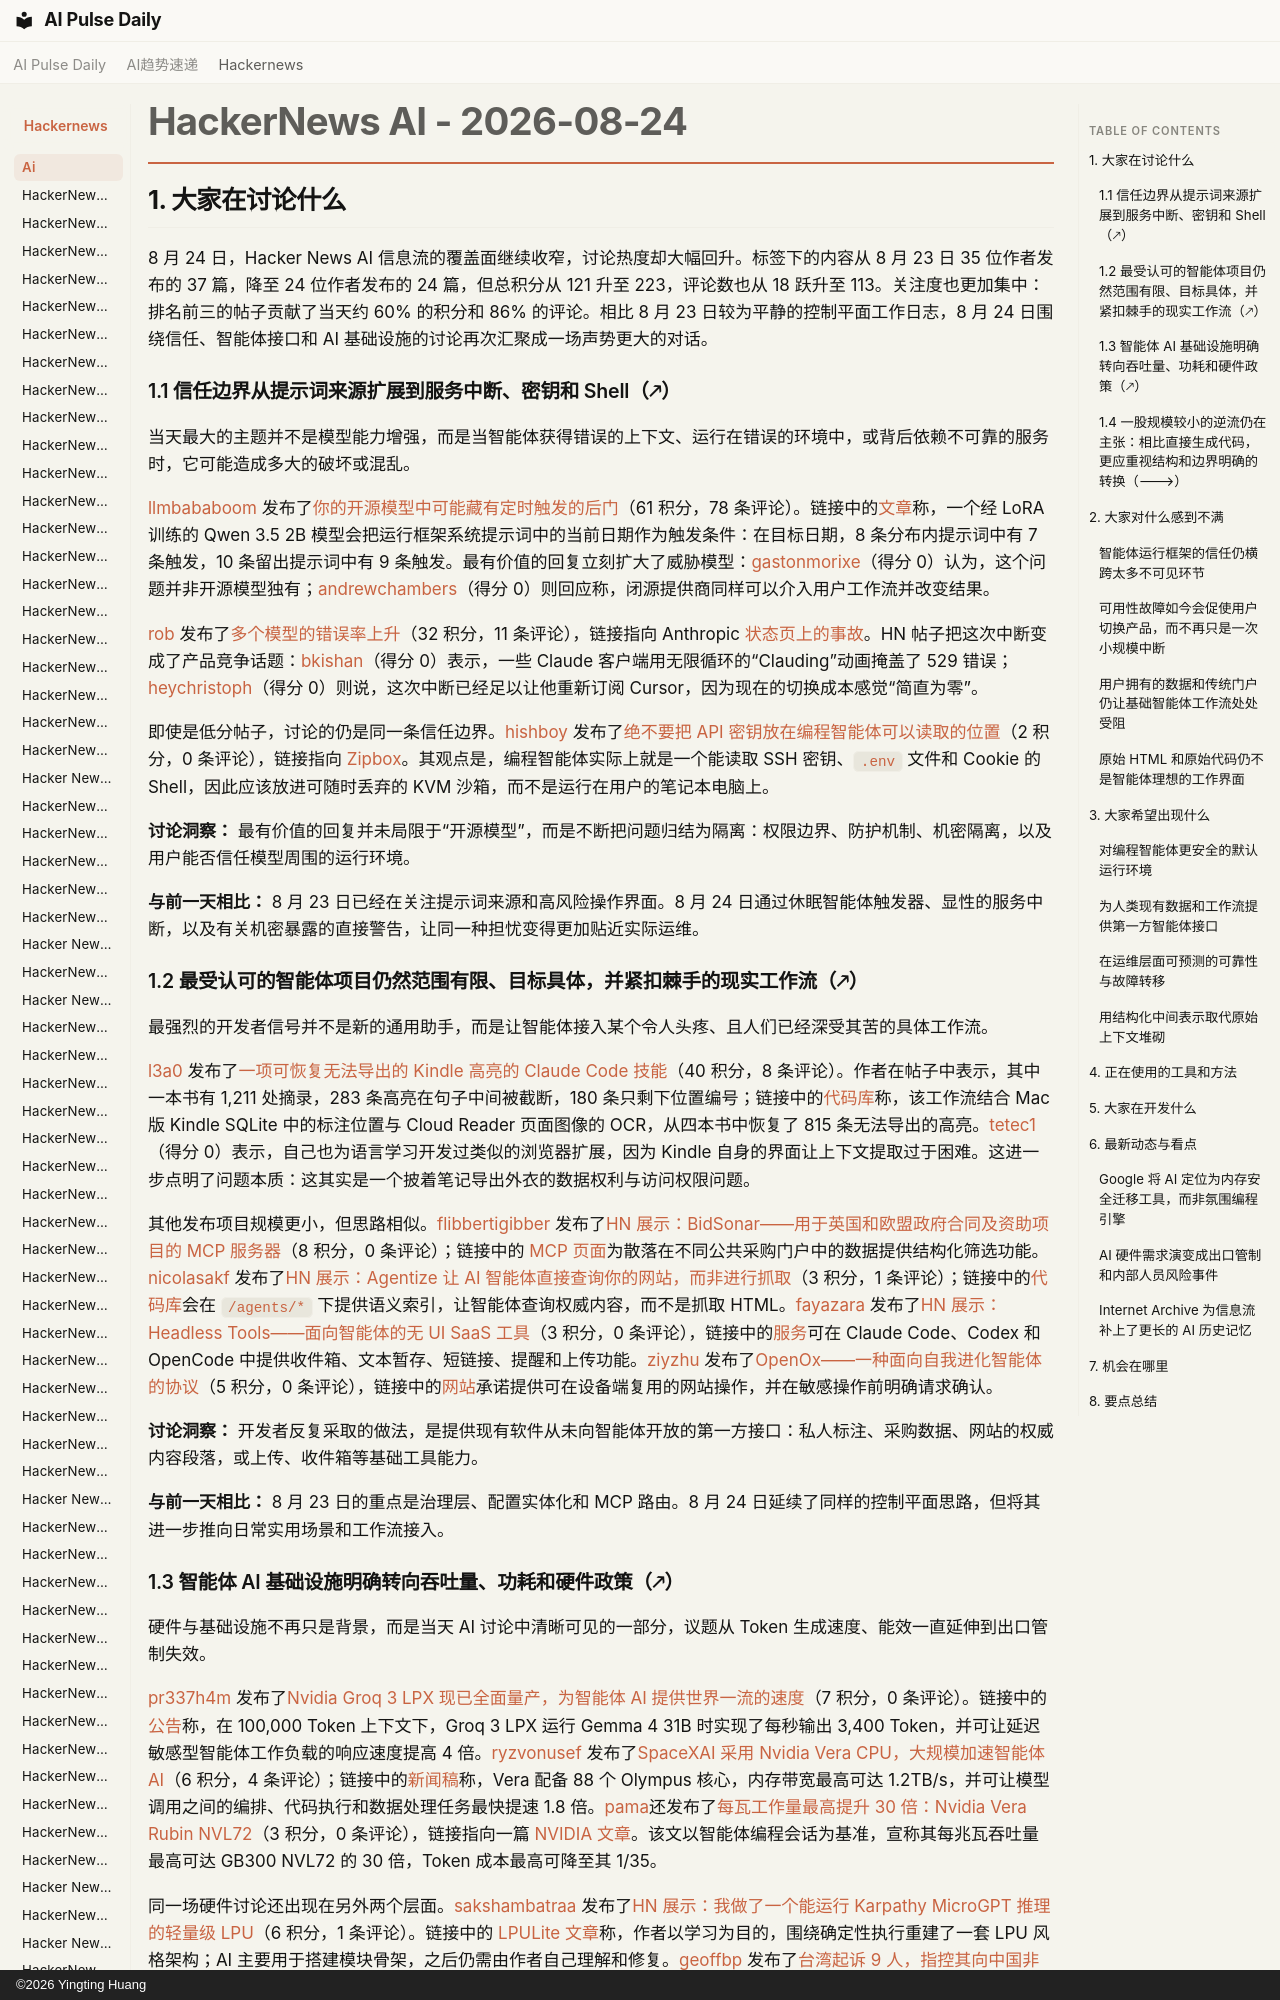

repository: vibewatch/vibewatch.github.io · page: hackernews/ai/2026-08-24.zh/index.html · generator: mkdocs · copyright: ©2026 Yingting Huang

# HackerNews AI - 2026-08-24

## 1. 大家在讨论什么

8 月 24 日，Hacker News AI 信息流的覆盖面继续收窄，讨论热度却大幅回升。标签下的内容从 8 月 23 日 35 位作者发布的 37 篇，降至 24 位作者发布的 24 篇，但总积分从 121 升至 223，评论数也从 18 跃升至 113。关注度也更加集中：排名前三的帖子贡献了当天约 60% 的积分和 86% 的评论。相比 8 月 23 日较为平静的控制平面工作日志，8 月 24 日围绕信任、智能体接口和 AI 基础设施的讨论再次汇聚成一场声势更大的对话。

### 1.1 信任边界从提示词来源扩展到服务中断、密钥和 Shell（🡕）

当天最大的主题并不是模型能力增强，而是当智能体获得错误的上下文、运行在错误的环境中，或背后依赖不可靠的服务时，它可能造成多大的破坏或混乱。

[llmbababoom](https://news.ycombinator.com/user?id=llmbababoom) 发布了[你的开源模型中可能藏有定时触发的后门](https://news.ycombinator.com/item?id=49415854)（61 积分，78 条评论）。链接中的[文章](https://morgin.ai/articles/your-open-source-model-could-have-a-hidden-time-release-backdoor.html)称，一个经 LoRA 训练的 Qwen 3.5 2B 模型会把运行框架系统提示词中的当前日期作为触发条件：在目标日期，8 条分布内提示词中有 7 条触发，10 条留出提示词中有 9 条触发。最有价值的回复立刻扩大了威胁模型：[gastonmorixe](https://news.ycombinator.com/user?id=gastonmorixe)（得分 0）认为，这个问题并非开源模型独有；[andrewchambers](https://news.ycombinator.com/user?id=andrewchambers)（得分 0）则回应称，闭源提供商同样可以介入用户工作流并改变结果。

[rob](https://news.ycombinator.com/user?id=rob) 发布了[多个模型的错误率上升](https://news.ycombinator.com/item?id=49415405)（32 积分，11 条评论），链接指向 Anthropic [状态页上的事故](https://status.claude.com/incidents/vgz5psbjmt1h)。HN 帖子把这次中断变成了产品竞争话题：[bkishan](https://news.ycombinator.com/user?id=bkishan)（得分 0）表示，一些 Claude 客户端用无限循环的“Clauding”动画掩盖了 529 错误；[heychristoph](https://news.ycombinator.com/user?id=heychristoph)（得分 0）则说，这次中断已经足以让他重新订阅 Cursor，因为现在的切换成本感觉“简直为零”。

即使是低分帖子，讨论的仍是同一条信任边界。[hishboy](https://news.ycombinator.com/user?id=hishboy) 发布了[绝不要把 API 密钥放在编程智能体可以读取的位置](https://news.ycombinator.com/item?id=49424483)（2 积分，0 条评论），链接指向 [Zipbox](https://zipbox.ai)。其观点是，编程智能体实际上就是一个能读取 SSH 密钥、`.env` 文件和 Cookie 的 Shell，因此应该放进可随时丢弃的 KVM 沙箱，而不是运行在用户的笔记本电脑上。

**讨论洞察：** 最有价值的回复并未局限于“开源模型”，而是不断把问题归结为隔离：权限边界、防护机制、机密隔离，以及用户能否信任模型周围的运行环境。

**与前一天相比：** 8 月 23 日已经在关注提示词来源和高风险操作界面。8 月 24 日通过休眠智能体触发器、显性的服务中断，以及有关机密暴露的直接警告，让同一种担忧变得更加贴近实际运维。
